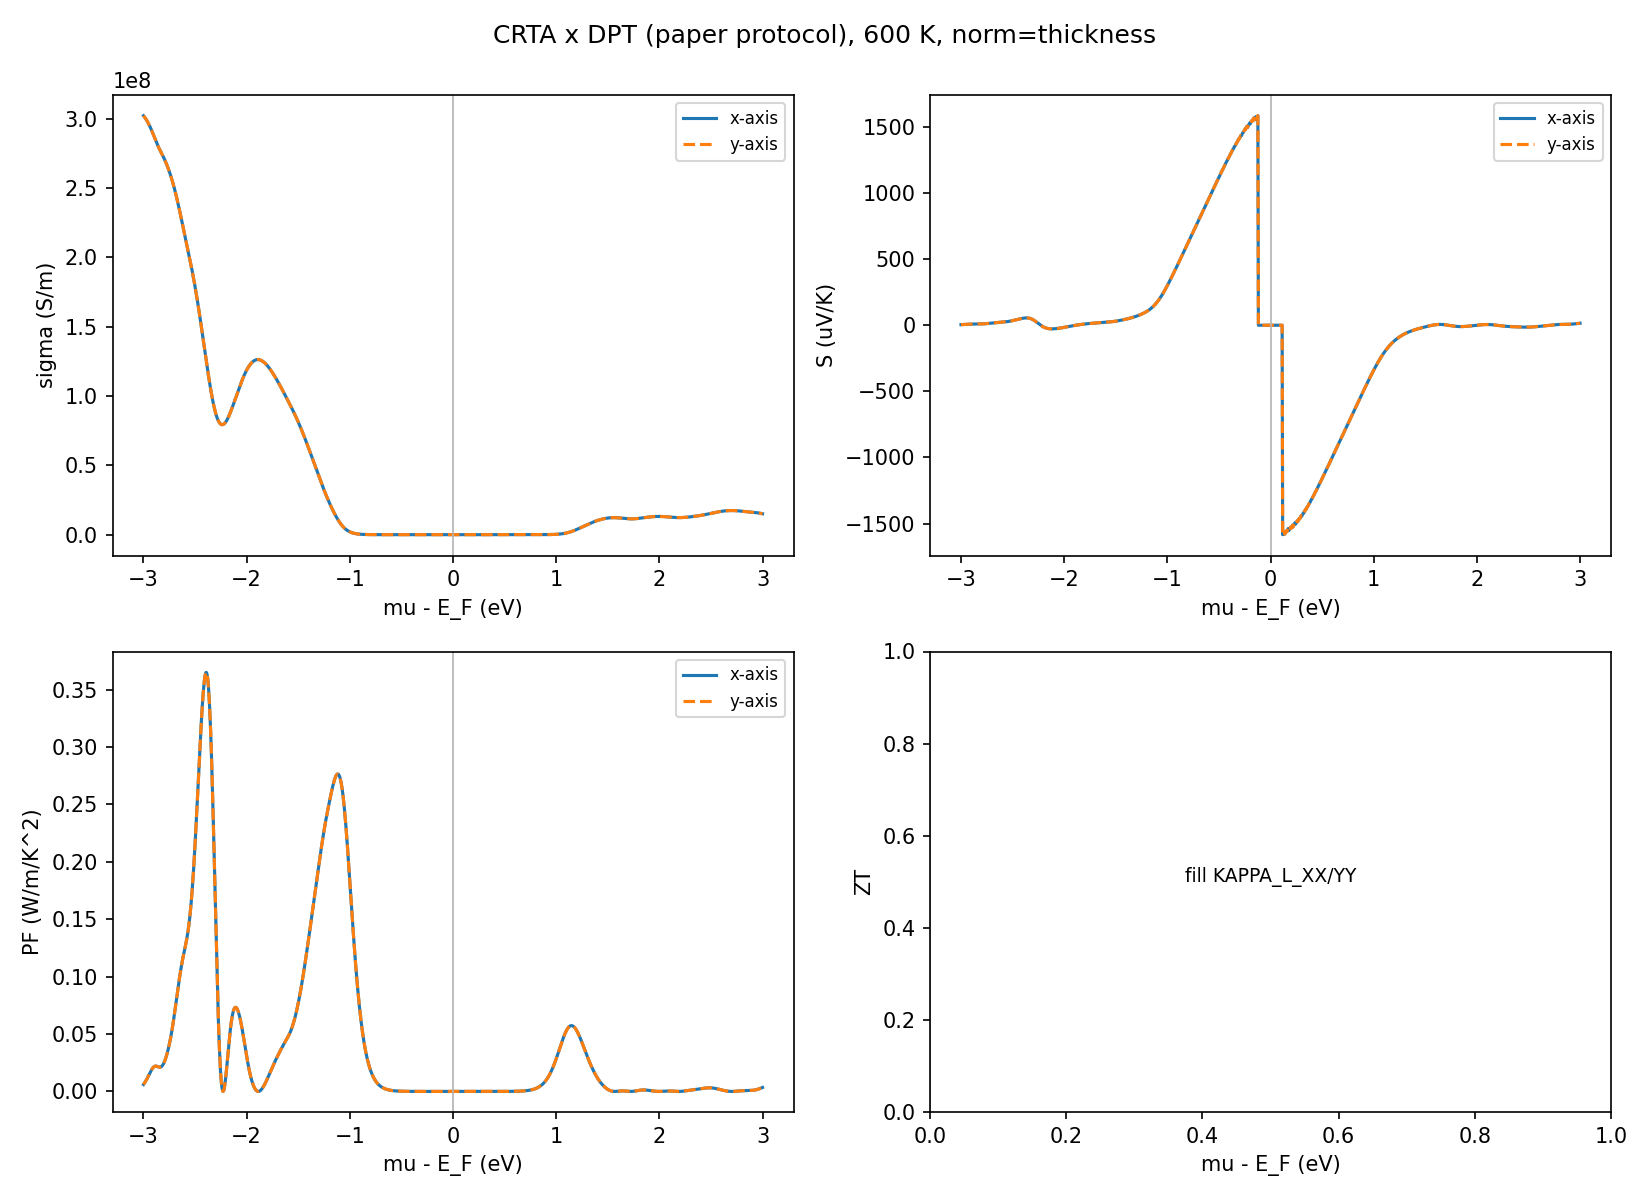

The file beside this chart, header and first rows:
# CRTA(BoltzTraP2) x DPT-tau 文献口径；T=600 …, c=30.2024 A, t=6.7354 A, factor=4.4841, t_source=step8_amset/2d_correction.json, skill_rev=2026-10-09-0024-valley-scope
mu_rel_efermi_eV, carrier_conc_cm-3, n_2D_cm-2, branch, tau_xx_fs, tau_yy_fs, S_xx_uV/K, S_yy_uV/K, sigma_xx_S/m, sigma_yy_S/m, sheet_sigma_xx_S, sheet_sigma_yy_S, PF_xx_W/mK2, PF_yy_W/mK2, kappa_e_WF_xx_W/mK, kappa_e_WF_yy_W/mK
-3.0, 1.4193534049729032e+22, 4286787927835361.0, hole, 495, 495, 4.453, 4.453, 302295475, 302268065, 0.2036, 0.2036, 0.005995, 0.005995, 4426, 4425
-2.995, 1.4136465993206386e+22, 4269552005132166.0, hole, 495, 495, 4.694, 4.694, 301834604, 301807236, 0.2033, 0.2033, 0.006651, 0.00665, 4419, 4418
-2.99, 1.4079874975146248e+22, 4252460159493570.5, hole, 495, 495, 4.934, 4.934, 301342796, 301315472, 0.203, 0.2029, 0.007337, 0.007337, 4412, 4411
-2.985, 1.4023745635269321e+22, 4235507751746581.5, hole, 495, 495, 5.174, 5.174, 300821285, 300794009, 0.2026, 0.2026, 0.008054, 0.008053, 4404, 4404
-2.98, 1.3968063029225504e+22, 4218690268338804.0, hole, 495, 495, 5.413, 5.413, 300271138, 300243912, 0.2022, 0.2022, 0.008798, 0.008797, 4396, 4396
-2.975, 1.391281269965203e+22, 4202003342799705.5, hole, 495, 495, 5.651, 5.651, 299693146, 299665971, 0.2019, 0.2018, 0.00957, 0.009569, 4388, 4387
-2.97, 1.3857980740813193e+22, 4185442775263364.5, hole, 495, 495, 5.888, 5.888, 299087766, 299060647, 0.2014, 0.2014, 0.01037, 0.01037, 4379, 4378
-2.965, 1.380355388019004e+22, 4169004557110517.0, hole, 495, 495, 6.124, 6.124, 298455105, 298428043, 0.201, 0.201, 0.01119, 0.01119, 4369, 4369
-2.96, 1.3749519555605058e+22, 4152684894262062.5, hole, 495, 495, 6.359, 6.359, 297794953, 297767950, 0.2006, 0.2006, 0.01204, 0.01204, 4360, 4359
-2.955, 1.3695865993293076e+22, 4136480230758348.0, hole, 495, 495, 6.593, 6.593, 297106861, 297079921, 0.2001, 0.2001, 0.01291, 0.01291, 4350, 4349
-2.95, 1.3642582259999535e+22, 4120387264494100.0, hole, 495, 495, 6.825, 6.825, 296390278, 296363404, 0.1996, 0.1996, 0.01381, 0.0138, 4339, 4339
-2.945, 1.3589658306227384e+22, 4104402960280019.5, hole, 495, 495, 7.054, 7.054, 295644699, 295617892, 0.1991, 0.1991, 0.01471, 0.01471, 4328, 4328
-2.94, 1.3537084988878995e+22, 4088524556681190.0, hole, 495, 495, 7.278, 7.278, 294869840, 294843103, 0.1986, 0.1986, 0.01562, 0.01562, 4317, 4317
-2.935, 1.3484854077082829e+22, 4072749567776864.5, hole, 495, 495, 7.496, 7.496, 294065815, 294039151, 0.1981, 0.198, 0.01652, 0.01652, 4305, 4305
-2.93, 1.3432958215169264e+22, 4057075771978282.0, hole, 495, 495, 7.705, 7.705, 293233311, 293206722, 0.1975, 0.1975, 0.01741, 0.01741, 4293, 4293
-2.925, 1.3381390874788913e+22, 4041501197567247.0, hole, 495, 495, 7.902, 7.902, 292373708, 292347197, 0.1969, 0.1969, 0.01826, 0.01826, 4280, 4280
-2.92, 1.333014627959086e+22, 4026024099947150.0, hole, 495, 495, 8.086, 8.086, 291489182, 291462751, 0.1963, 0.1963, 0.01906, 0.01906, 4267, 4267
-2.915, 1.3279219324450624e+22, 4010642937247875.5, hole, 495, 495, 8.252, 8.252, 290582734, 290556386, 0.1957, 0.1957, 0.01979, 0.01979, 4254, 4254
-2.91, 1.3228605454958086e+22, 3995356333928261.0, hole, 495, 495, 8.399, 8.399, 289658181, 289631916, 0.1951, 0.1951, 0.02043, 0.02043, 4241, 4240
-2.905, 1.3178300553796415e+22, 3980163046459809.0, hole, 495, 495, 8.525, 8.525, 288720050, 288693871, 0.1945, 0.1944, 0.02098, 0.02098, 4227, 4226
-2.9, 1.3128300824524728e+22, 3965061928226256.5, hole, 495, 495, 8.628, 8.628, 287773444, 287747351, 0.1938, 0.1938, 0.02142, 0.02142, 4213, 4213
-2.895, 1.3078602686198589e+22, 3950051897696442.5, hole, 495, 495, 8.709, 8.709, 286823837, 286797829, 0.1932, 0.1932, 0.02175, 0.02175, 4199, 4199
-2.89, 1.3029202650016195e+22, 3935131901168492.0, hole, 495, 495, 8.766, 8.766, 285876831, 285850909, 0.1926, 0.1925, 0.02197, 0.02196, 4185, 4185
-2.885, 1.2980097243019288e+22, 3920300889725657.5, hole, 495, 495, 8.801, 8.801, 284937898, 284912061, 0.1919, 0.1919, 0.02207, 0.02207, 4171, 4171
-2.88, 1.2931282922257517e+22, 3905557793311904.0, hole, 495, 495, 8.817, 8.817, 284012096, 283986343, 0.1913, 0.1913, 0.02208, 0.02208, 4158, 4158
-2.875, 1.2882756034805497e+22, 3890901508656095.5, hole, 495, 495, 8.816, 8.816, 283103814, 283078144, 0.1907, 0.1907, 0.02201, 0.022, 4145, 4144
-2.87, 1.2834512767395966e+22, 3876330884059999.5, hole, 495, 495, 8.803, 8.803, 282216541, 282190951, 0.1901, 0.1901, 0.02187, 0.02187, 4132, 4131
-2.865, 1.2786549143373823e+22, 3861844718478335.5, hole, 495, 495, 8.782, 8.782, 281352677, 281327166, 0.1895, 0.1895, 0.0217, 0.0217, 4119, 4119
-2.86, 1.2738861014445193e+22, 3847441759026795.0, hole, 495, 495, 8.758, 8.758, 280513414, 280487979, 0.1889, 0.1889, 0.02151, 0.02151, 4107, 4106
-2.855, 1.2691444086557865e+22, 3833120708798553.0, hole, 495, 495, 8.735, 8.735, 279698672, 279673311, 0.1884, 0.1884, 0.02134, 0.02134, 4095, 4094
-2.85, 1.2644293924990067e+22, 3818880228401200.5, hole, 495, 495, 8.72, 8.72, 278907122, 278881832, 0.1879, 0.1878, 0.02121, 0.0212, 4083, 4083
-2.845, 1.259740599136724e+22, 3804718947136699.0, hole, 495, 495, 8.716, 8.716, 278136266, 278111046, 0.1873, 0.1873, 0.02113, 0.02113, 4072, 4072
-2.84, 1.2550775653713857e+22, 3790635466037274.0, hole, 495, 495, 8.728, 8.728, 277382588, 277357437, 0.1868, 0.1868, 0.02113, 0.02113, 4061, 4061
-2.835, 1.2504398214925436e+22, 3776628366464640.0, hole, 495, 495, 8.759, 8.759, 276641758, 276616673, 0.1863, 0.1863, 0.02123, 0.02122, 4050, 4050
-2.83, 1.2458268903222326e+22, 3762696207226820.0, hole, 495, 495, 8.813, 8.813, 275908863, 275883846, 0.1858, 0.1858, 0.02143, 0.02143, 4039, 4039
-2.825, 1.241238287994866e+22, 3748837526933613.5, hole, 495, 495, 8.891, 8.891, 275178678, 275153727, 0.1853, 0.1853, 0.02176, 0.02175, 4029, 4028
-2.82, 1.2366735211885012e+22, 3735050835634359.0, hole, 495, 495, 8.995, 8.995, 274445911, 274421025, 0.1849, 0.1848, 0.0222, 0.0222, 4018, 4018
-2.815, 1.2321320859836592e+22, 3721334611371287.0, hole, 495, 495, 9.123, 9.123, 273705446, 273680628, 0.1844, 0.1843, 0.02278, 0.02278, 4007, 4007
-2.81, 1.2276134629391437e+22, 3707687285307319.5, hole, 495, 495, 9.277, 9.277, 272952554, 272927804, 0.1838, 0.1838, 0.02349, 0.02349, 3996, 3996
-2.805, 1.2231171152812322e+22, 3694107236256989.0, hole, 495, 495, 9.454, 9.454, 272183056, 272158376, 0.1833, 0.1833, 0.02433, 0.02433, 3985, 3984
-2.8, 1.2186424839330509e+22, 3680592775673958.0, hole, 495, 495, 9.653, 9.653, 271393413, 271368804, 0.1828, 0.1828, 0.02529, 0.02529, 3973, 3973
-2.795, 1.2141889862127357e+22, 3667142143719153.5, hole, 495, 495, 9.873, 9.873, 270580781, 270556246, 0.1822, 0.1822, 0.02638, 0.02637, 3961, 3961
-2.79, 1.2097560129483416e+22, 3653753500547099.5, hole, 495, 495, 10.11, 10.11, 269743004, 269718545, 0.1817, 0.1817, 0.02758, 0.02758, 3949, 3949
-2.785, 1.2053429288257404e+22, 3640424927356654.5, hole, 495, 495, 10.37, 10.37, 268878551, 268854171, 0.1811, 0.1811, 0.02889, 0.02889, 3936, 3936
-2.78, 1.2009490729766213e+22, 3627154428166911.0, hole, 495, 495, 10.64, 10.64, 267986421, 267962121, 0.1805, 0.1805, 0.03031, 0.03031, 3923, 3923
-2.775, 1.1965737626991482e+22, 3613939941054476.0, hole, 495, 495, 10.92, 10.92, 267066015, 267041799, 0.1799, 0.1799, 0.03184, 0.03183, 3910, 3909
-2.77, 1.1922162966245855e+22, 3600779347717438.5, hole, 495, 495, 11.21, 11.21, 266117006, 266092876, 0.1792, 0.1792, 0.03346, 0.03346, 3896, 3896
-2.765, 1.1878759618762611e+22, 3587670495097159.0, hole, 495, 495, 11.52, 11.52, 265139208, 265115167, 0.1786, 0.1786, 0.03519, 0.03519, 3882, 3881
-2.76, 1.1835520397342954e+22, 3574611212487108.5, hole, 495, 495, 11.84, 11.84, 264132453, 264108503, 0.1779, 0.1779, 0.03702, 0.03701, 3867, 3867
-2.755, 1.1792438147531334e+22, 3561599339070004.0, hole, 495, 495, 12.17, 12.17, 263096493, 263072637, 0.1772, 0.1772, 0.03895, 0.03894, 3852, 3851
-2.75, 1.174950581470024e+22, 3548632744179025.5, hole, 495, 495, 12.51, 12.51, 262030945, 262007186, 0.1765, 0.1765, 0.04098, 0.04098, 3836, 3836
-2.745, 1.1706716534709414e+22, 3535709354679076.5, hole, 495, 495, 12.86, 12.86, 260935252, 260911592, 0.1758, 0.1757, 0.04313, 0.04313, 3820, 3820
-2.74, 1.1664063699542121e+22, 3522827174790510.0, hole, 495, 495, 13.22, 13.22, 259808679, 259785121, 0.175, 0.175, 0.04539, 0.04539, 3804, 3803
-2.735, 1.1621541024383331e+22, 3509984306348351.5, hole, 495, 495, 13.59, 13.59, 258650344, 258626891, 0.1742, 0.1742, 0.04777, 0.04776, 3787, 3786
-2.73, 1.1579142605347475e+22, 3497178966237466.0, hole, 495, 495, 13.97, 13.97, 257459266, 257435921, 0.1734, 0.1734, 0.05026, 0.05026, 3769, 3769
-2.725, 1.1536862949850485e+22, 3484409495565643.5, hole, 495, 495, 14.37, 14.37, 256234435, 256211201, 0.1726, 0.1726, 0.05288, 0.05287, 3751, 3751
-2.72, 1.1494696997939763e+22, 3471674366105759.5, hole, 495, 495, 14.77, 14.77, 254974879, 254951760, 0.1717, 0.1717, 0.05561, 0.0556, 3733, 3732
-2.715, 1.1452640127018164e+22, 3458972181722534.5, hole, 495, 495, 15.18, 15.18, 253679746, 253656744, 0.1709, 0.1708, 0.05845, 0.05844, 3714, 3714
-2.71, 1.1410688144521e+22, 3446301676160810.5, hole, 495, 495, 15.6, 15.6, 252348366, 252325485, 0.17, 0.17, 0.06139, 0.06139, 3694, 3694
... 1,141 more rows
